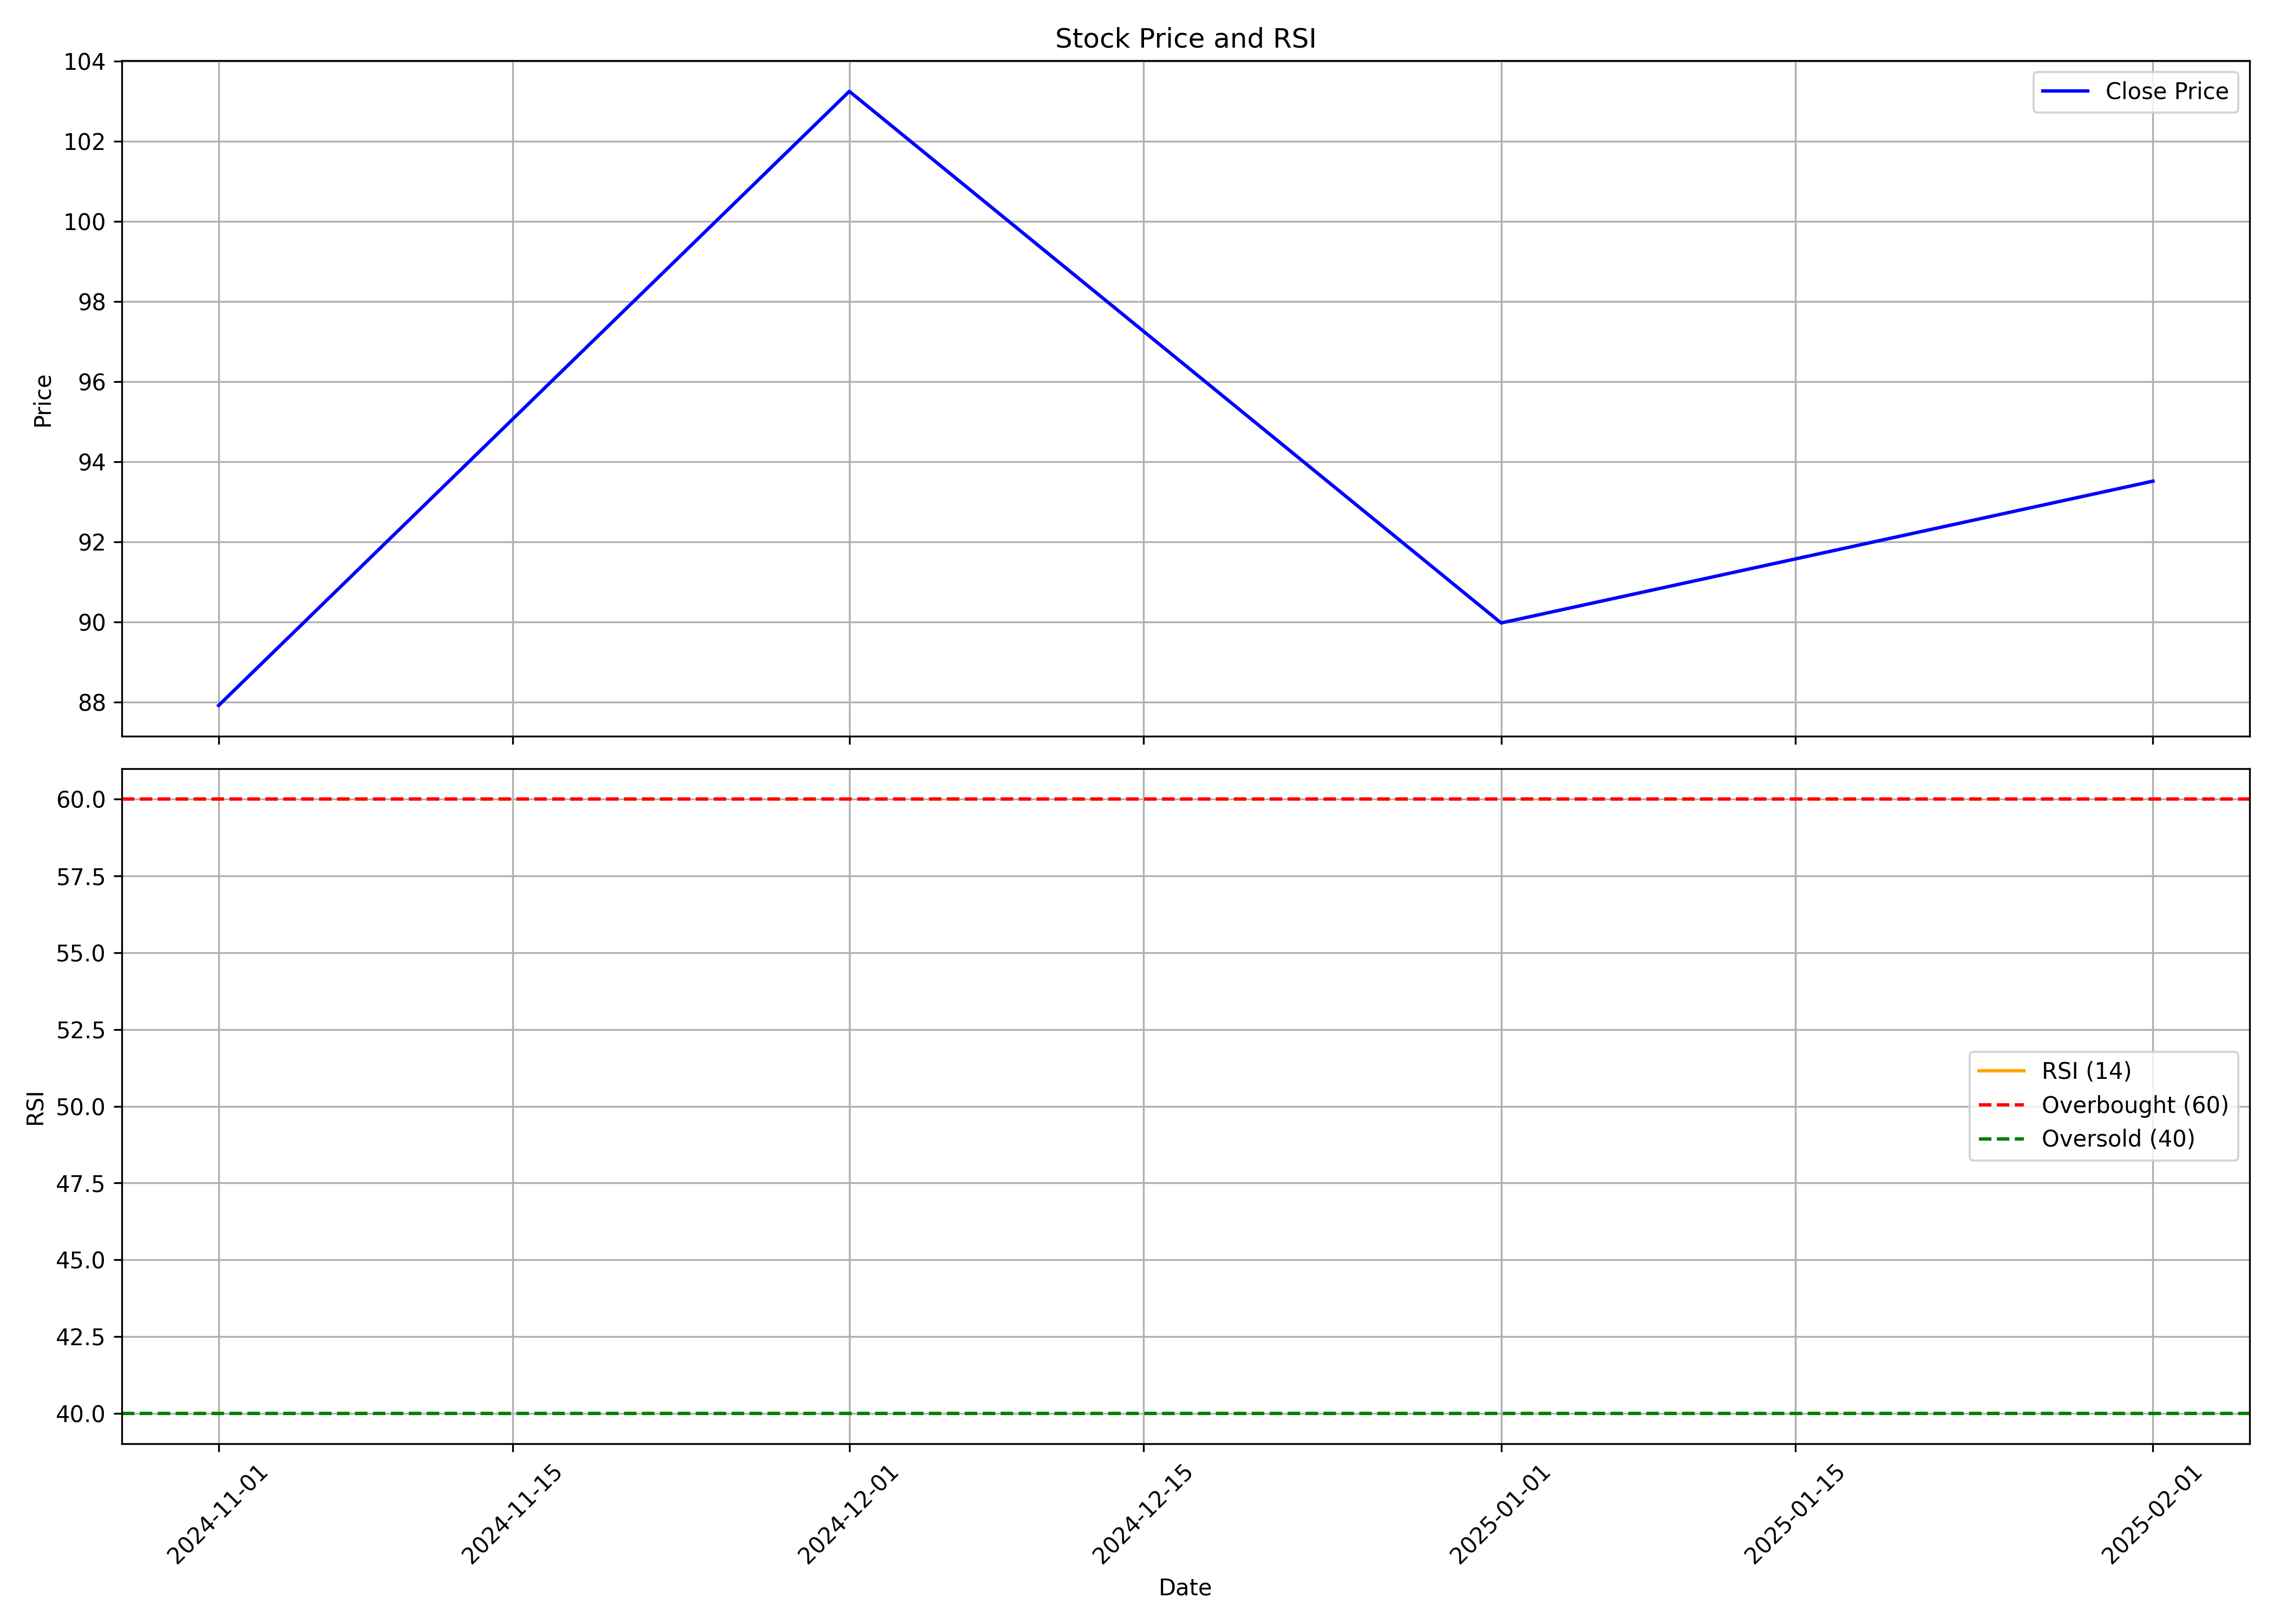

Values plotted in this chart, from the file beside it:
, date, symbol, open, high, low, close, volume, rsi
0, 2024-11-01, OCCLLTD, 92.8, 107.4, 82.49, 87.92, 3312037, 
1, 2024-12-01, OCCLLTD, 87.75, 122.9, 86.11, 103.2, 20265962, 
2, 2025-01-01, OCCLLTD, 104.8, 110.6, 78.61, 89.98, 6125356, 
3, 2025-02-01, OCCLLTD, 89.6, 96.75, 87.15, 93.52, 707674, 
